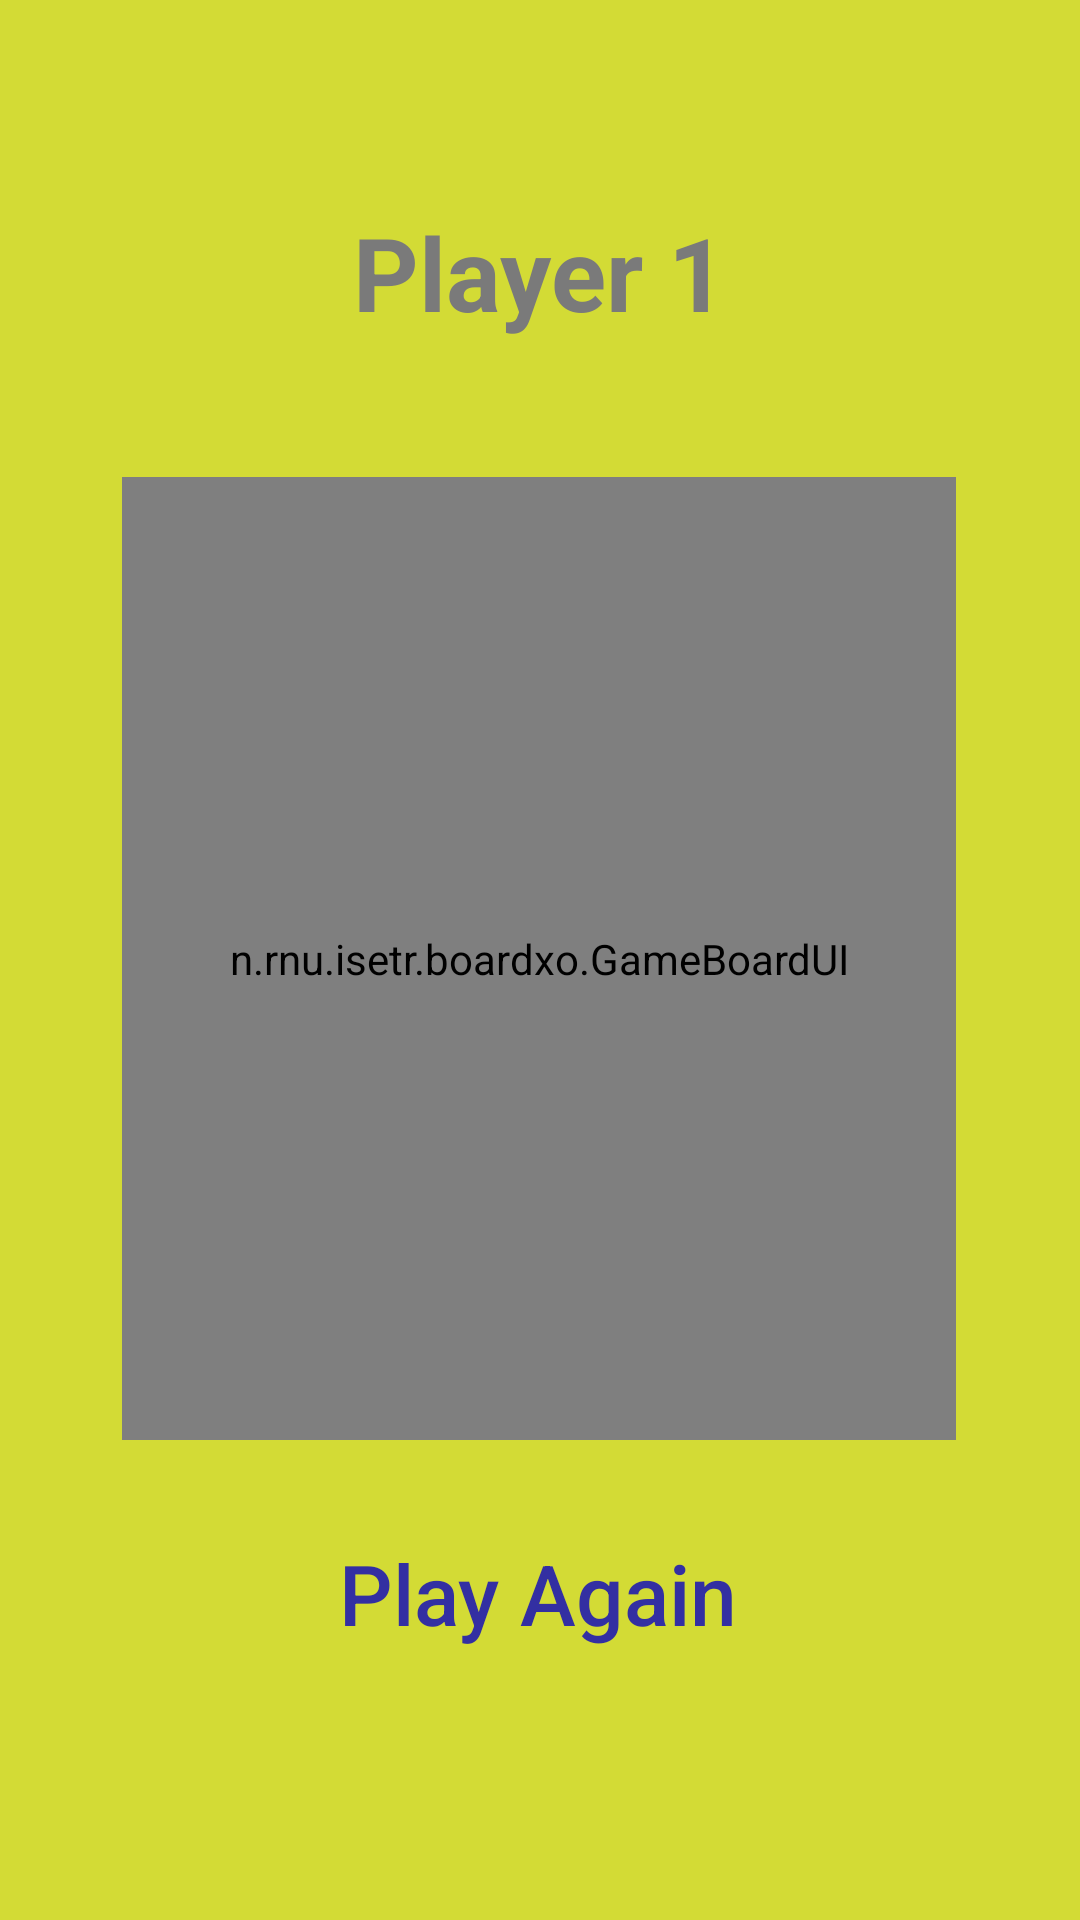

Write the Android layout XML for this screen, with the resource values it uses.
<!-- AndroidManifest.xml: application theme Theme.BoardXO -->
<!-- res/layout/game_display.xml -->
<?xml version="1.0" encoding="utf-8"?>
<androidx.constraintlayout.widget.ConstraintLayout xmlns:android="http://schemas.android.com/apk/res/android"
    xmlns:app="http://schemas.android.com/apk/res-auto"
    xmlns:tools="http://schemas.android.com/tools"
    xmlns:custom="http://schemas.android.com/apk/res-auto"
    android:layout_width="match_parent"
    android:layout_height="match_parent"
    android:background="#D3DB35"
    tools:context=".MainActivity">

    <TextView
        android:id="@+id/displayTurn"
        android:layout_width="wrap_content"
        android:layout_height="wrap_content"
        android:layout_marginTop="68dp"
        android:text="Player 1"
        android:textColor="#7A7A7A"
        android:textSize="34sp"
        android:textStyle="bold"
        app:layout_constraintEnd_toEndOf="parent"
        app:layout_constraintStart_toStartOf="parent"
        app:layout_constraintTop_toTopOf="parent" />

    <androidx.constraintlayout.widget.ConstraintLayout
        android:id="@+id/constraintLayout"
        android:layout_width="wrap_content"
        android:layout_height="wrap_content"
        android:layout_marginBottom="48dp"
        app:layout_constraintBottom_toBottomOf="parent"
        app:layout_constraintEnd_toEndOf="parent"
        app:layout_constraintHorizontal_bias="0.497"
        app:layout_constraintStart_toStartOf="parent"
        app:layout_constraintTop_toBottomOf="@+id/TicTacToeGameBoard">


        <Button
            android:id="@+id/playAgainButton"
            android:layout_width="215dp"
            android:layout_height="70dp"
            android:background="@drawable/bgbtn"
            android:onClick="playAgainPress"
            android:paddingBottom="10dp"
            android:text="@string/playAgainButton"
            android:textAllCaps="false"
            android:textColor="@color/colorPurple"
            android:textSize="28sp"
            app:layout_constraintBottom_toBottomOf="parent"
            app:layout_constraintStart_toStartOf="parent"
            app:layout_constraintTop_toTopOf="parent"
            app:layout_constraintVertical_bias="1.0" />


    </androidx.constraintlayout.widget.ConstraintLayout>

    <n.rnu.isetr.boardxo.GameBoardUI
        android:id="@+id/TicTacToeGameBoard"
        android:layout_width="278dp"
        android:layout_height="321dp"
        app:layout_constraintBottom_toBottomOf="parent"
        app:layout_constraintEnd_toEndOf="parent"
        app:layout_constraintHorizontal_bias="0.496"
        app:layout_constraintStart_toStartOf="parent"
        app:layout_constraintTop_toTopOf="parent"
        app:layout_constraintVertical_bias="0.498"
        custom:OColor="#2A4980"
        custom:XColor="#2A4980"
        custom:boardColor="#2A4980"
        custom:winningLineColor="#7C8C5D" />
</androidx.constraintlayout.widget.ConstraintLayout>
<!-- resources referenced by this layout -->
<resources>
  <color name="colorPurple">#332FA2</color>
  <string name="playAgainButton">Play Again</string>
  <style name="Theme.BoardXO" parent="Theme.AppCompat.Light.NoActionBar">
          
          <item name="colorPrimary">@color/purple_500</item>
          <item name="colorPrimaryVariant">@color/purple_700</item>
          <item name="colorOnPrimary">@color/white</item>
          
          <item name="colorSecondary">@color/teal_200</item>
          <item name="colorSecondaryVariant">@color/teal_700</item>
          <item name="colorOnSecondary">@color/black</item>
          
          <item name="android:statusBarColor" tools:targetApi="l">?attr/colorPrimaryVariant</item>
          
      </style>
  <color name="purple_500">#FF6200EE</color>
  <color name="purple_700">#FF3700B3</color>
  <color name="white">#FFFFFFFF</color>
  <color name="teal_200">#FF03DAC5</color>
  <color name="teal_700">#FF018786</color>
  <color name="black">#FF000000</color>
</resources>
